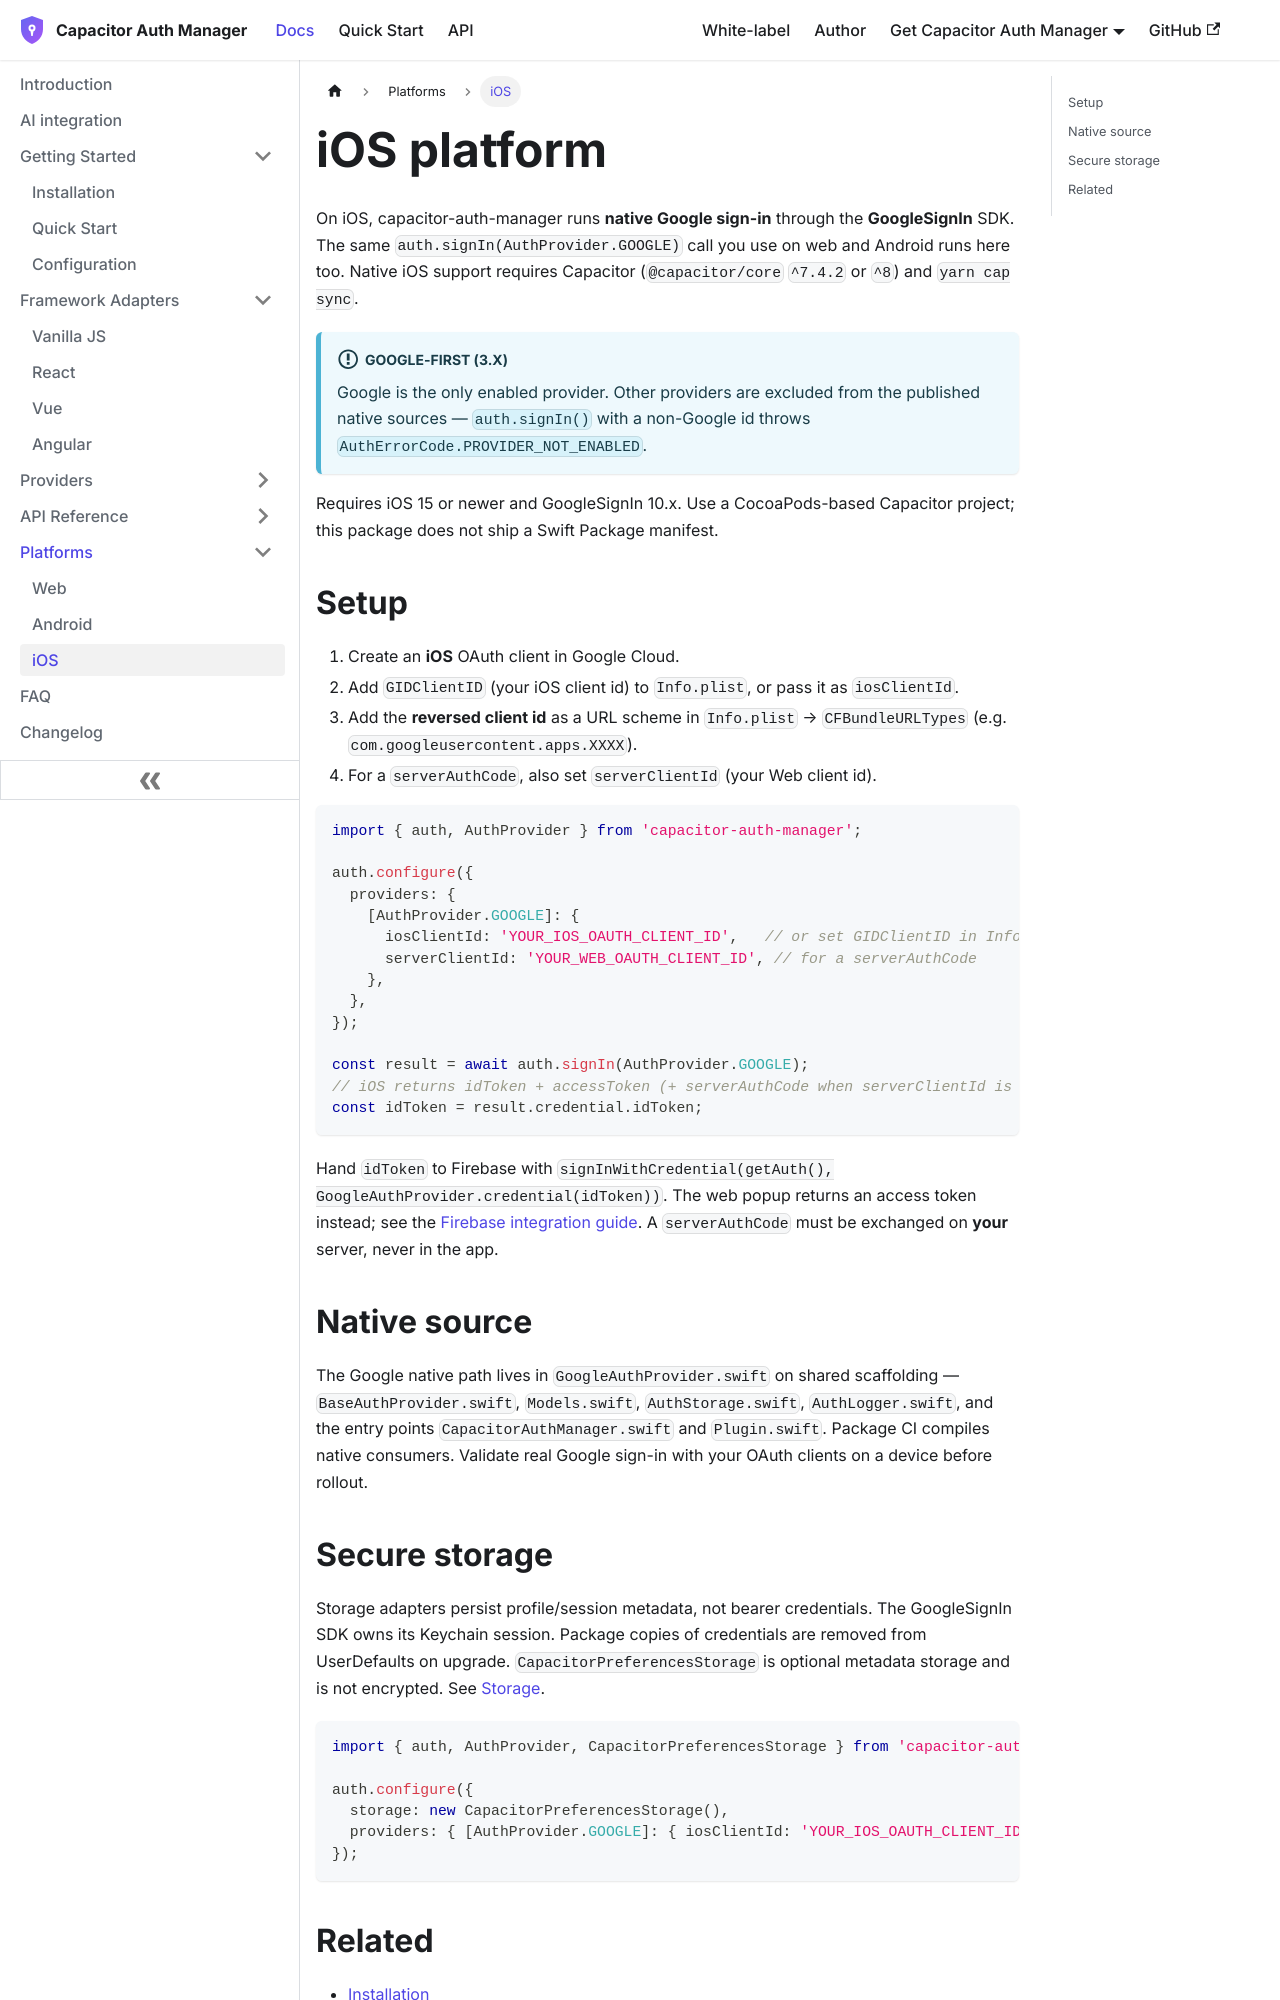

repository: aoneahsan/capacitor-auth-manager-docs · page: platforms/ios.html · generator: docusaurus

---
id: ios
title: iOS platform
sidebar_label: iOS
description: Using capacitor-auth-manager on iOS via Capacitor — native Google sign-in through the GoogleSignIn SDK, returning an id token (plus access token) you hand to Firebase.
---

# iOS platform

On iOS, capacitor-auth-manager runs **native Google sign-in** through the **GoogleSignIn** SDK. The same `auth.signIn(AuthProvider.GOOGLE)` call you use on web and Android runs here too. Native iOS support requires Capacitor (`@capacitor/core` `^7.4.2` or `^8`) and `yarn cap sync`.

:::info Google-first (3.x)
Google is the only enabled provider. Other providers are excluded from the published native sources — `auth.signIn()` with a non-Google id throws `AuthErrorCode.PROVIDER_NOT_ENABLED`.
:::

Requires iOS 15 or newer and GoogleSignIn 10.x. Use a CocoaPods-based Capacitor project; this package does not ship a Swift Package manifest.

## Setup

1. Create an **iOS** OAuth client in Google Cloud.
2. Add `GIDClientID` (your iOS client id) to `Info.plist`, or pass it as `iosClientId`.
3. Add the **reversed client id** as a URL scheme in `Info.plist` → `CFBundleURLTypes` (e.g. `com.googleusercontent.apps.XXXX`).
4. For a `serverAuthCode`, also set `serverClientId` (your Web client id).

```typescript
import { auth, AuthProvider } from 'capacitor-auth-manager';

auth.configure({
  providers: {
    [AuthProvider.GOOGLE]: {
      iosClientId: 'YOUR_IOS_OAUTH_CLIENT_ID',   // or set GIDClientID in Info.plist
      serverClientId: 'YOUR_WEB_OAUTH_CLIENT_ID', // for a serverAuthCode
    },
  },
});

const result = await auth.signIn(AuthProvider.GOOGLE);
// iOS returns idToken + accessToken (+ serverAuthCode when serverClientId is set).
const idToken = result.credential.idToken;
```

Hand `idToken` to Firebase with `signInWithCredential(getAuth(), GoogleAuthProvider.credential(idToken))`. The web popup returns an access token instead; see the [Firebase integration guide](/integration/ai). A `serverAuthCode` must be exchanged on **your** server, never in the app.
